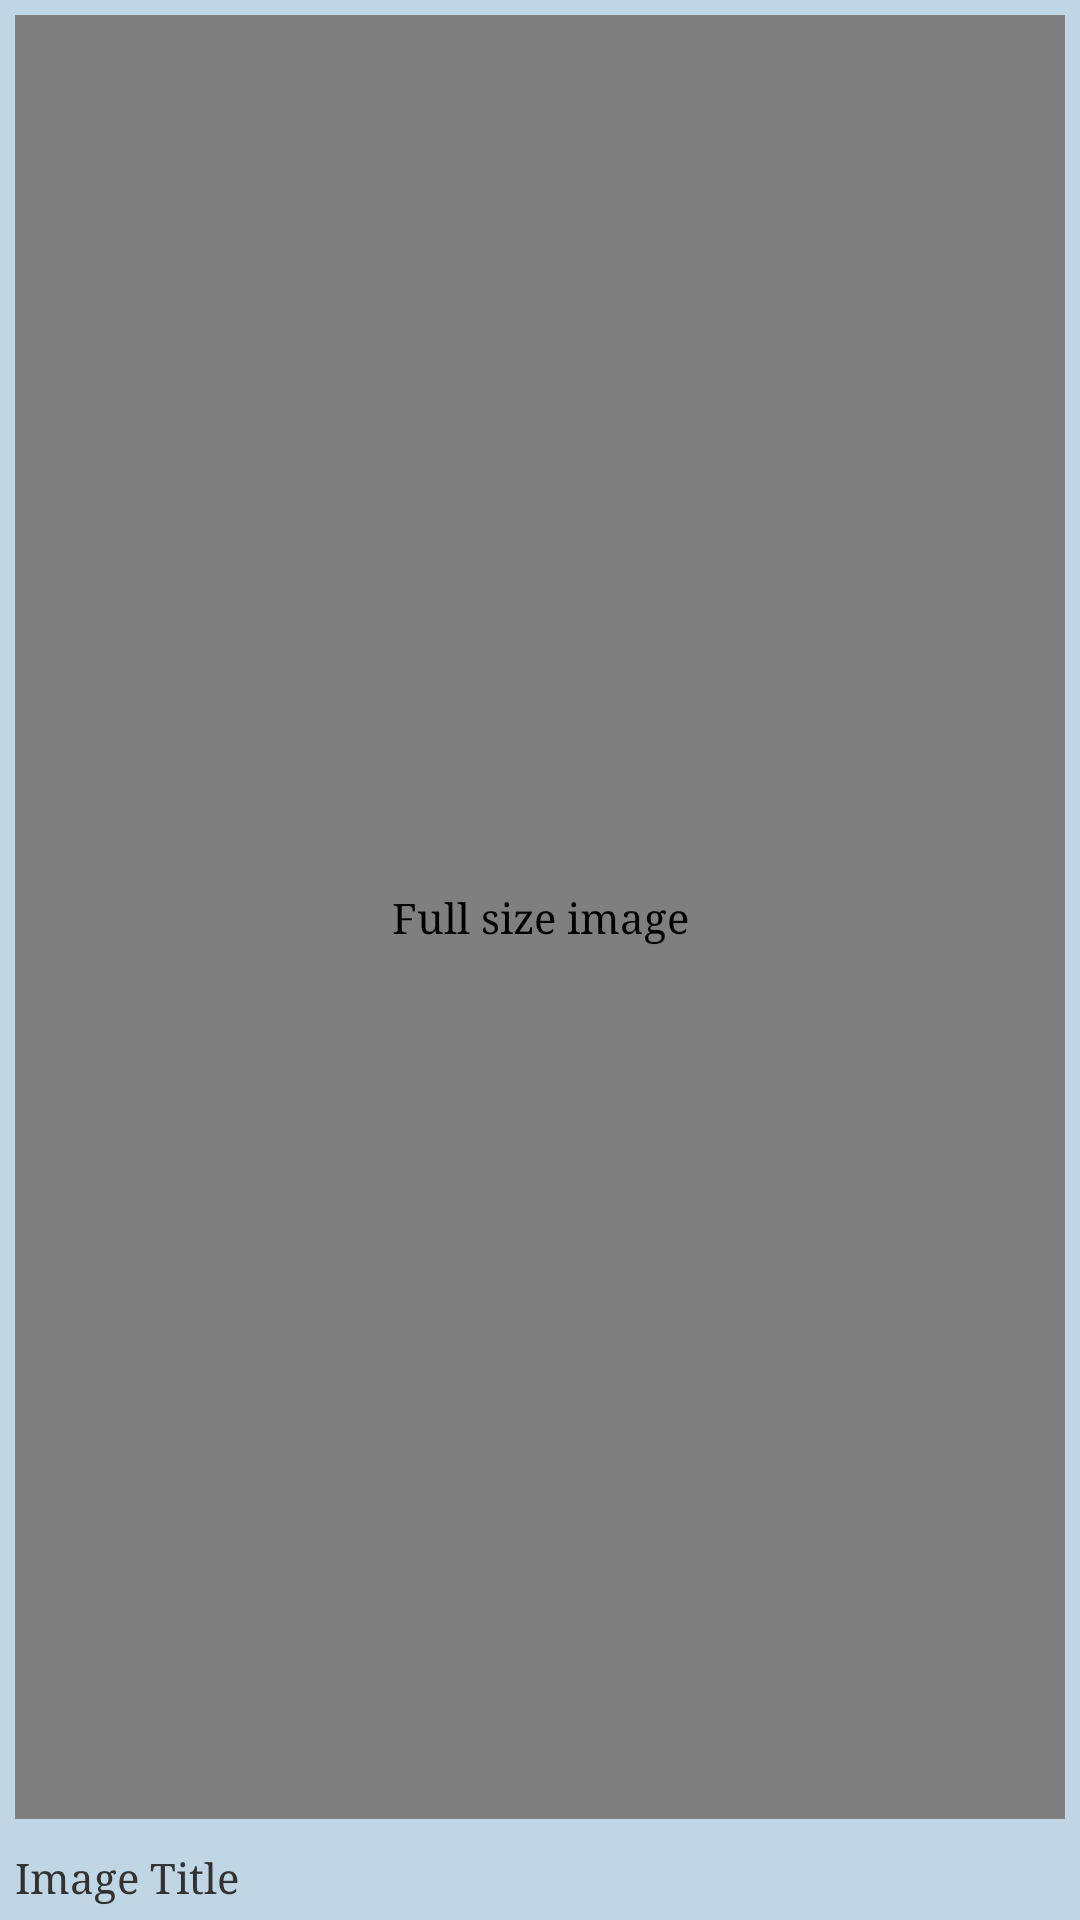

Here is an Android app screen rendered from its layout file. Give the layout XML and the strings, colors and styles it references.
<!-- AndroidManifest.xml: application theme CustomActionBarTheme -->
<!-- res/layout/activity_image_display.xml -->
<RelativeLayout xmlns:android="http://schemas.android.com/apk/res/android"
    xmlns:tools="http://schemas.android.com/tools"
    android:layout_width="match_parent"
    android:layout_height="match_parent"
    android:background="@color/imgsearch_page_packground"
    tools:context="com.codepath.gridimagesearch.activities.ImageDisplayActivity" >

       <com.codepath.gridimagesearch.util.TouchImageView
           android:id="@+id/ivFullImage"
           android:layout_width="match_parent"
           android:layout_height="match_parent"
           android:layout_above="@+id/tvTitle"
           android:layout_alignParentLeft="true"
           android:layout_alignParentRight="true"
           android:layout_margin="5dp"
           android:contentDescription="@string/fullsize_image_label"
           android:scaleType="fitCenter"
           android:src="@drawable/ic_launcher" />

       <TextView
           android:id="@+id/tvTitle"
           android:layout_width="match_parent"
           android:layout_height="wrap_content"
           android:layout_alignParentBottom="true"
           android:layout_alignParentLeft="true"
           android:layout_marginBottom="30dp"
           android:layout_margin="5dp"
           android:ellipsize="end"
           android:maxLines="3"
           android:text="@string/image_title" />

</RelativeLayout>
<!-- resources referenced by this layout -->
<resources>
  <color name="imgsearch_page_packground">#c0d6e4</color>
  <!-- drawable ic_launcher: png bitmap (drawable-hdpi, 4355 bytes) -->
  <string name="fullsize_image_label">Full size image</string>
  <string name="image_title">Image Title</string>
  <style name="CustomActionBarTheme" parent="@android:style/Theme.Holo.Light.DarkActionBar">
          <item name="android:typeface">serif</item>
          <item name="android:actionBarStyle">@style/MyActionBar</item>
      </style>
  <style name="MyActionBar" parent="@android:style/Widget.Holo.Light.ActionBar.Solid.Inverse">
          <item name="android:background">@color/imgsearch_actionbar</item>
      </style>
  <color name="imgsearch_actionbar">#d45656</color>
</resources>
